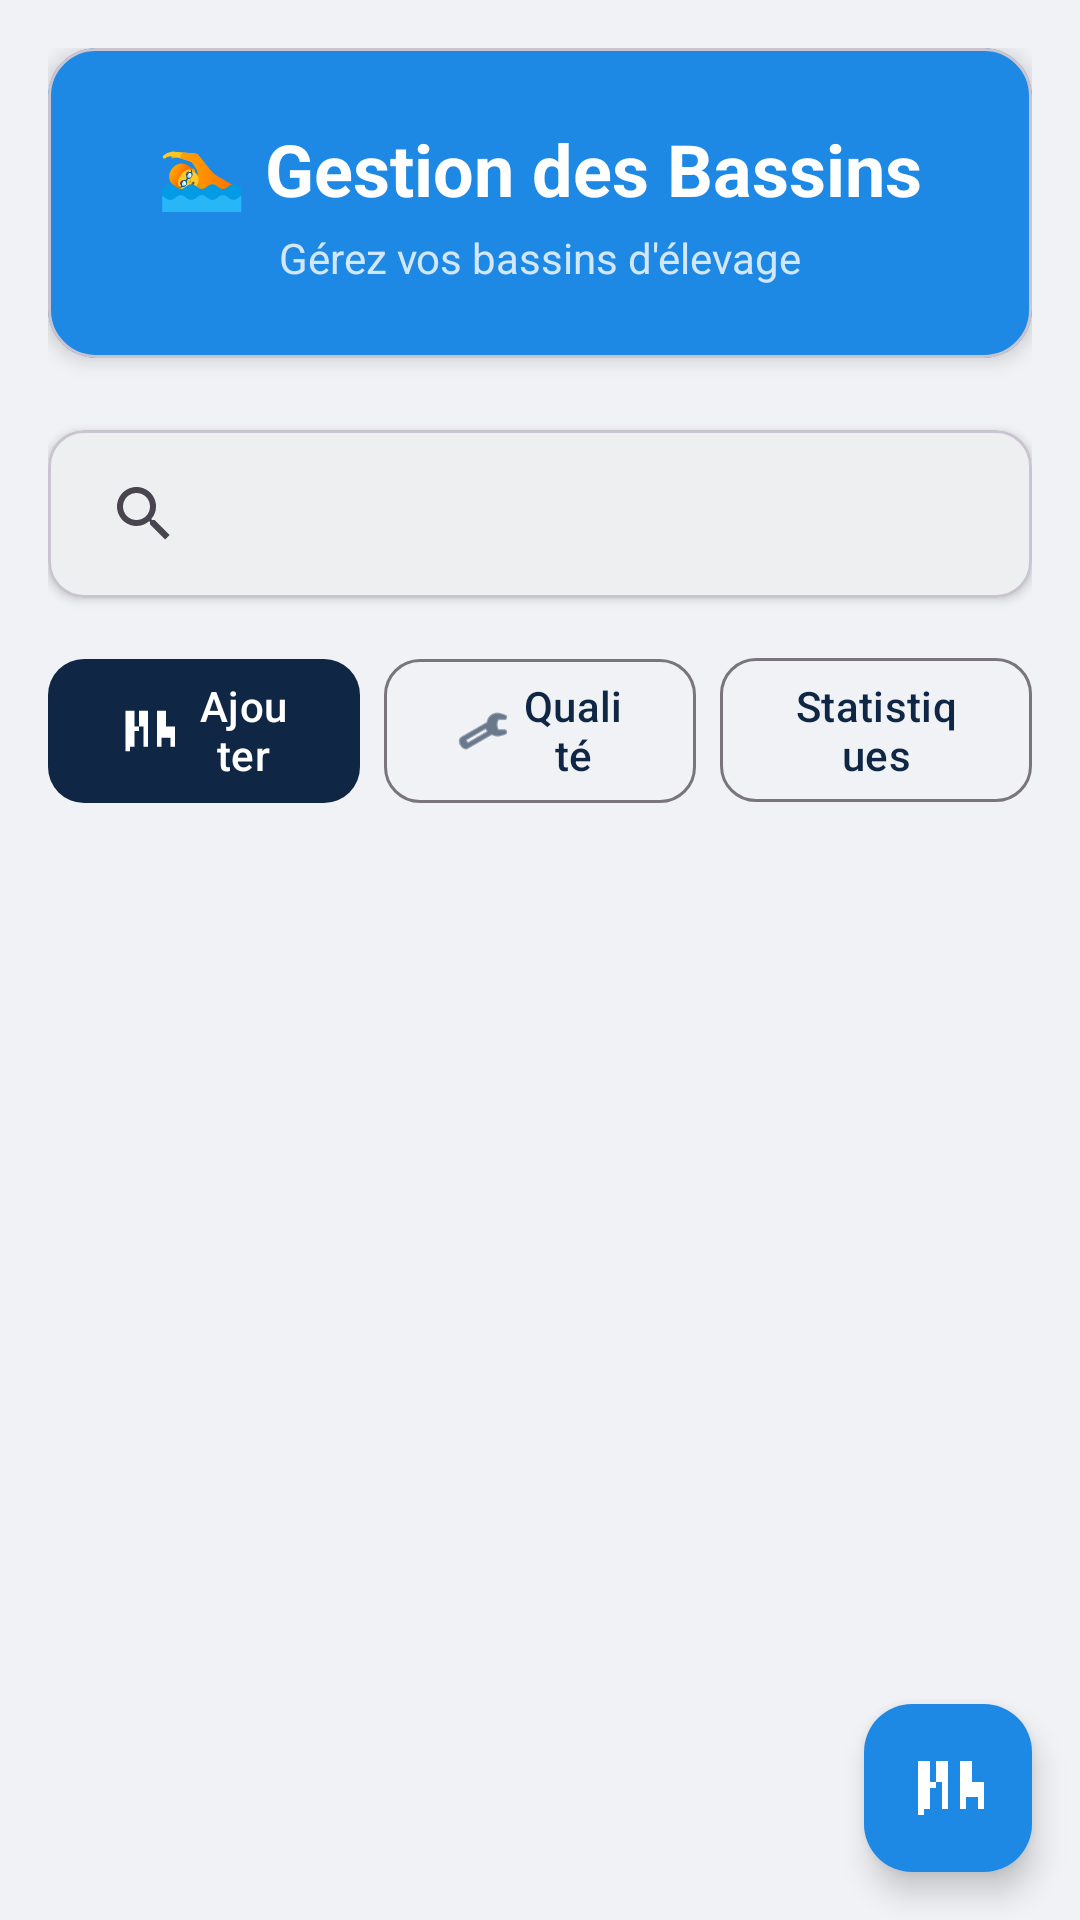

Layout XML and referenced resources for this Android screen:
<!-- AndroidManifest.xml: application theme Theme.Piscicultureapp -->
<!-- res/layout/fragment_bassin.xml -->
<?xml version="1.0" encoding="utf-8"?>
<androidx.coordinatorlayout.widget.CoordinatorLayout 
    xmlns:android="http://schemas.android.com/apk/res/android"
    xmlns:app="http://schemas.android.com/apk/res-auto"
    android:layout_width="match_parent"
    android:layout_height="match_parent">

    <androidx.core.widget.NestedScrollView
        android:layout_width="match_parent"
        android:layout_height="match_parent"
        android:fillViewport="true">

        <LinearLayout
            android:layout_width="match_parent"
            android:layout_height="wrap_content"
            android:orientation="vertical"
            android:padding="16dp">

            
            <com.google.android.material.card.MaterialCardView
                android:layout_width="match_parent"
                android:layout_height="wrap_content"
                android:layout_marginBottom="24dp"
                app:cardCornerRadius="16dp"
                app:cardElevation="4dp"
                app:cardBackgroundColor="@color/water_blue">

                <LinearLayout
                    android:layout_width="match_parent"
                    android:layout_height="wrap_content"
                    android:orientation="vertical"
                    android:padding="24dp">

                    <TextView
                        android:layout_width="wrap_content"
                        android:layout_height="wrap_content"
                        android:text="🏊 Gestion des Bassins"
                        android:textSize="24sp"
                        android:textStyle="bold"
                        android:textColor="@color/white"
                        android:layout_gravity="center" />

                    <TextView
                        android:layout_width="wrap_content"
                        android:layout_height="wrap_content"
                        android:text="Gérez vos bassins d'élevage"
                        android:textSize="14sp"
                        android:textColor="@color/white"
                        android:alpha="0.8"
                        android:layout_gravity="center"
                        android:layout_marginTop="4dp" />

                </LinearLayout>

            </com.google.android.material.card.MaterialCardView>

            
            <com.google.android.material.card.MaterialCardView
                android:layout_width="match_parent"
                android:layout_height="wrap_content"
                android:layout_marginBottom="16dp"
                app:cardCornerRadius="12dp"
                app:cardElevation="2dp">

                <androidx.appcompat.widget.SearchView
                    android:id="@+id/searchView"
                    android:layout_width="match_parent"
                    android:layout_height="56dp"
                    android:queryHint="Rechercher un bassin..."
                    app:queryBackground="@null"
                    app:iconifiedByDefault="false" />

            </com.google.android.material.card.MaterialCardView>

            
            <LinearLayout
                android:layout_width="match_parent"
                android:layout_height="wrap_content"
                android:orientation="horizontal"
                android:layout_marginBottom="16dp">

                <com.google.android.material.button.MaterialButton
                    android:id="@+id/btn_add_bassin"
                    android:layout_width="0dp"
                    android:layout_height="56dp"
                    android:layout_weight="1"
                    android:layout_marginEnd="4dp"
                    android:text="Ajouter un bassin"
                    app:cornerRadius="12dp"
                    app:icon="@drawable/ic_pool"
                    app:iconGravity="textStart" />

                <com.google.android.material.button.MaterialButton
                    android:id="@+id/btn_qualite_eau"
                    android:layout_width="0dp"
                    android:layout_height="56dp"
                    android:layout_weight="1"
                    android:layout_marginStart="4dp"
                    android:layout_marginEnd="4dp"
                    android:text="Qualité d'eau"
                    style="@style/Widget.Material3.Button.OutlinedButton"
                    app:cornerRadius="12dp"
                    app:icon="@android:drawable/ic_menu_preferences"
                    app:iconGravity="textStart" />

                <com.google.android.material.button.MaterialButton
                    android:id="@+id/btn_stats_bassin"
                    android:layout_width="0dp"
                    android:layout_height="56dp"
                    android:layout_weight="1"
                    android:layout_marginStart="4dp"
                    android:text="Statistiques"
                    style="@style/Widget.Material3.Button.OutlinedButton"
                    app:cornerRadius="12dp"
                    app:icon="@drawable/ic_sell"
                    app:iconGravity="textStart" />

            </LinearLayout>

            
            
            <androidx.recyclerview.widget.RecyclerView
                android:id="@+id/recycler_bassins"
                android:layout_width="match_parent"
                android:layout_height="wrap_content"
                android:nestedScrollingEnabled="false" />

        </LinearLayout>

    </androidx.core.widget.NestedScrollView>

    
    <com.google.android.material.floatingactionbutton.FloatingActionButton
        android:id="@+id/fab_add_bassin"
        android:layout_width="wrap_content"
        android:layout_height="wrap_content"
        android:layout_gravity="bottom|end"
        android:layout_margin="16dp"
        android:src="@drawable/ic_pool"
        app:tint="@color/white"
        app:backgroundTint="@color/water_blue" />

</androidx.coordinatorlayout.widget.CoordinatorLayout>
<!-- resources referenced by this layout -->
<resources>
  <color name="water_blue">#1E88E5</color>
  <color name="white">#FFFFFFFF</color>
  <!-- drawable ic_pool (drawable) -->
  <vector xmlns:android="http://schemas.android.com/apk/res/android"
      android:width="24dp"
      android:height="24dp"
      android:viewportWidth="24"
      android:viewportHeight="24"
      android:tint="?attr/colorOnSurface">
    <path
        android:fillColor="@android:color/white"
        android:pathData="M22,21H2V3h2v16h2v-9h4v9h2v-7h4v7h2v-4h4v4h2v-9h-4V3h-4v9h-4V3h-4v9H6V3H4v18H22z"/>
  </vector>
  <style name="Theme.Piscicultureapp" parent="Theme.Material3.DayNight.NoActionBar">
          <item name="colorPrimary">@color/primary</item>
          <item name="colorOnPrimary">@color/on_primary</item>
          <item name="colorPrimaryContainer">@color/surface_variant</item>
          <item name="colorOnPrimaryContainer">@color/primary</item>
          <item name="colorSecondary">@color/secondary</item>
          <item name="colorOnSecondary">@color/on_secondary</item>
          <item name="colorSecondaryContainer">@color/secondary_light</item>
          <item name="colorOnSecondaryContainer">@color/secondary_dark</item>
          <item name="android:colorBackground">@color/background</item>
          <item name="colorOnBackground">@color/on_background</item>
          <item name="colorSurface">@color/surface</item>
          <item name="colorOnSurface">@color/on_surface</item>
          <item name="colorSurfaceVariant">@color/surface_variant</item>
          <item name="colorOnSurfaceVariant">@color/on_surface_muted</item>
          <item name="android:statusBarColor">@color/primary_dark</item>
          <item name="android:navigationBarColor">@color/surface</item>
      </style>
  <color name="primary">#0F2744</color>
  <color name="on_primary">#FFFFFF</color>
  <color name="surface_variant">#EEF1F6</color>
  <color name="secondary">#C9A227</color>
  <color name="on_secondary">#1A1D21</color>
  <color name="secondary_light">#E8D48A</color>
  <color name="secondary_dark">#9A7B1C</color>
  <color name="background">#F0F2F5</color>
  <color name="on_background">#1A1D21</color>
  <color name="surface">#FFFFFF</color>
  <color name="on_surface">#1A1D21</color>
  <color name="on_surface_muted">#5C6570</color>
  <color name="primary_dark">#081524</color>
</resources>
